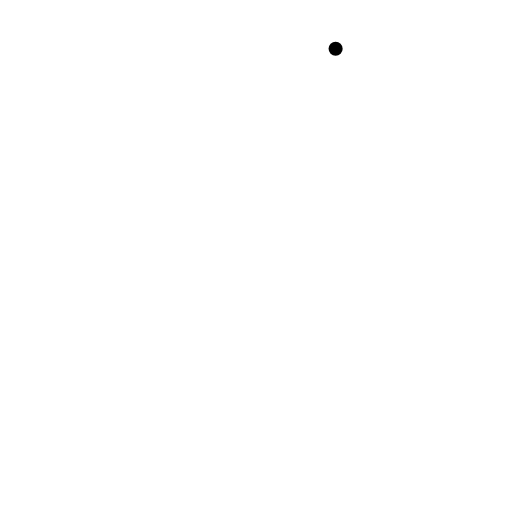
t = 0.00 s
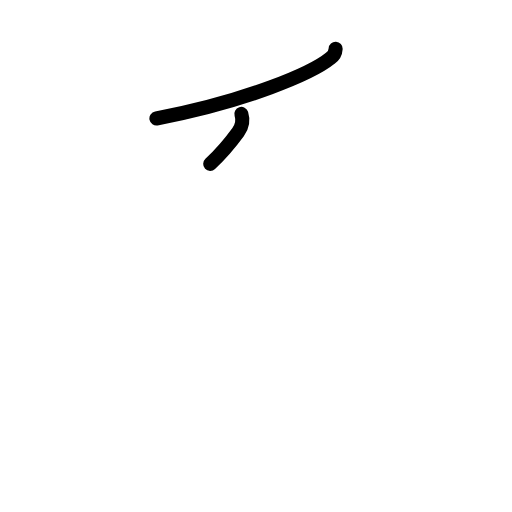
t = 1.38 s
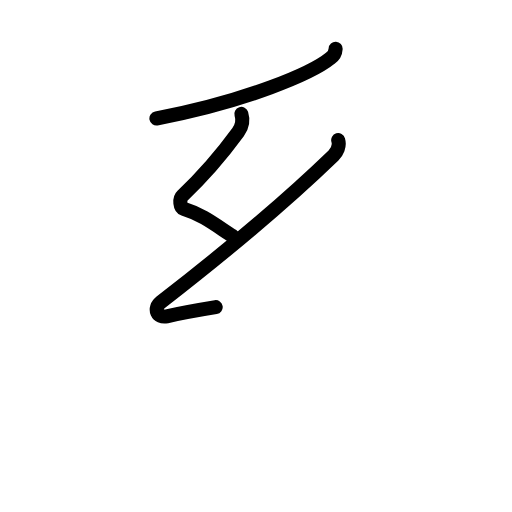
t = 2.81 s
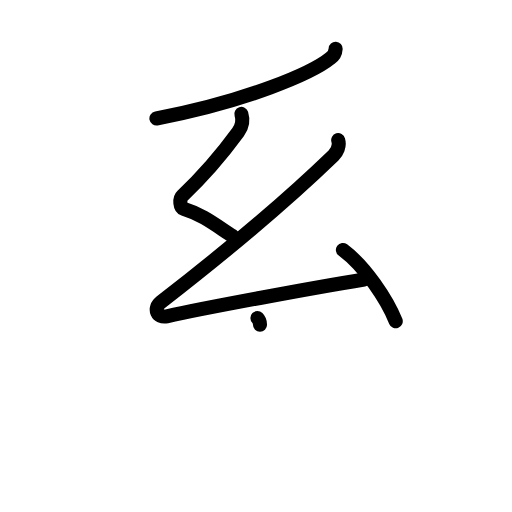
t = 4.17 s
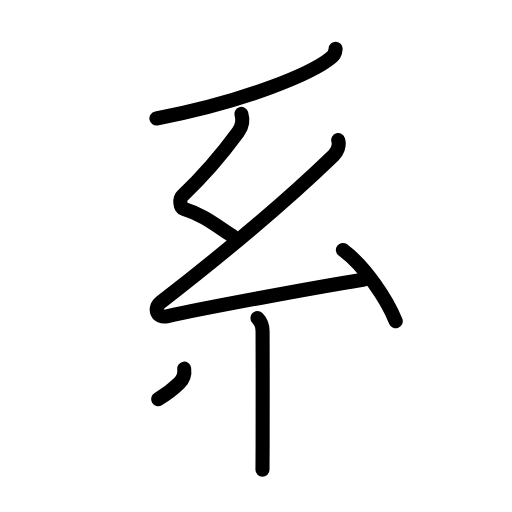
t = 5.63 s
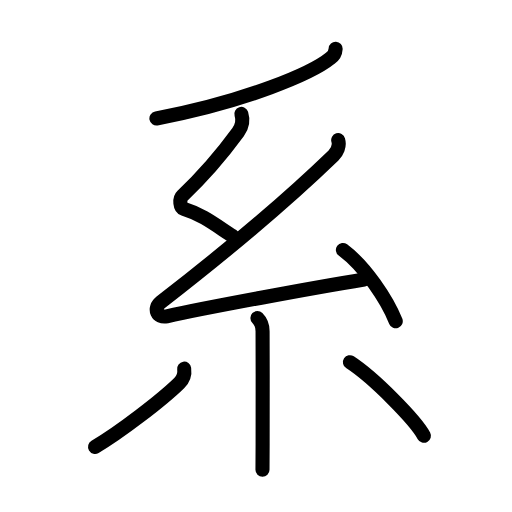
t = 7.00 s

The animated SVG that drew these frames (rendered in a browser with its animation timeline set to each time). Animation: 23 SMIL elements (animate=23); one cycle of 7.00 s.

<?xml version="1.0" encoding="UTF-8"?>
<!--
AniKanjiVG is licensed by CC-BY-SA Paul C. Sommerhoff (https://bitbucket.org/sommerhoff/anikanjivg).
AniKanjiVG uses KanjiVG which is licensed by CC-BY-SA Ulrich Apel (http://kanjivg.tagaini.net).
See also http://creativecommons.org/licenses/by-sa/3.0/
-->
<svg xmlns:kvg='http://kanjivg.tagaini.net' xmlns='http://www.w3.org/2000/svg' width='109' height='109' viewBox='0 0 109 109' style='fill:none;stroke:#000000;stroke-width:3;stroke-linecap:round;stroke-linejoin:round;' id="kvg:kanji_07cfb"><g id="kvg:07cfb" kvg:element="系"><g id="kvg:07cfb-g1" kvg:element="丿" kvg:position="top" kvg:radical="nelson"><path id="kvg:07cfb-s1" kvg:type="㇒" d="M71.45,10.39c-0.05,0.87-0.42,1.52-1.11,1.98c-3.84,3.14-17.79,9.19-37.04,12.85"><animate attributeName="d" begin="0.0s" dur="0.5s" from="M71.45,10.39C71.45,10.39,71.45,10.39,71.45,10.39" to="M71.45,10.39c-0.05,0.87-0.42,1.52-1.11,1.98" />
<animate attributeName="d" begin="0.5s" dur="0.5s" from="M71.45,10.39c-0.05,0.87-0.42,1.52-1.11,1.98c0,0,0,0,0,0,0" to="M71.45,10.39c-0.05,0.87-0.42,1.52-1.11,1.98c-3.84,3.14-17.79,9.19-37.04,12.85" />
</path>
</g>
<g id="kvg:07cfb-g2" kvg:element="糸" kvg:position="bottom" kvg:radical="tradit"><path id="kvg:07cfb-s2" kvg:type="㇜" d="M51.38,24.25c0.38,1.2,0.19,2.69-0.69,3.89C47.5,32.5,42.75,38,38.82,41.68c-0.7,0.66-0.5,2.51,0.25,2.74c3.97,1.19,7.03,3.64,10.43,5.83"><animate attributeName="d" begin="1.0s" dur="0.25s" from="M51.38,24.25C51.38,24.25,51.38,24.25,51.38,24.25" to="M51.38,24.25c0.38,1.2,0.19,2.69-0.69,3.89" />
<animate attributeName="d" begin="1.25s" dur="0.25s" from="M51.38,24.25c0.38,1.2,0.19,2.69-0.69,3.89c0,0,0,0,0,0,0" to="M51.38,24.25c0.38,1.2,0.19,2.69-0.69,3.89C47.5,32.5,42.75,38,38.82,41.68" />
<animate attributeName="d" begin="1.5s" dur="0.25s" from="M51.38,24.25c0.38,1.2,0.19,2.69-0.69,3.89C47.5,32.5,42.75,38,38.82,41.68c0,0,0,0,0,0,0" to="M51.38,24.25c0.38,1.2,0.19,2.69-0.69,3.89C47.5,32.5,42.75,38,38.82,41.68c-0.7,0.66-0.5,2.51,0.25,2.74" />
<animate attributeName="d" begin="1.75s" dur="0.25s" from="M51.38,24.25c0.38,1.2,0.19,2.69-0.69,3.89C47.5,32.5,42.75,38,38.82,41.68c-0.7,0.66-0.5,2.51,0.25,2.74c0,0,0,0,0,0,0" to="M51.38,24.25c0.38,1.2,0.19,2.69-0.69,3.89C47.5,32.5,42.75,38,38.82,41.68c-0.7,0.66-0.5,2.51,0.25,2.74c3.97,1.19,7.03,3.64,10.43,5.83" />
<animate attributeName="d" begin="0s" dur="1.0s" from="M-100,-100" to="M-100,-100" />
</path>
<path id="kvg:07cfb-s3" kvg:type="㇜" d="M72,29.83c0.38,1.29-0.28,2.56-1,3.26c-10.12,9.78-21,19.03-36.75,31.24c-1.71,1.33-0.75,3.44,1.25,3c8.36-1.83,31.25-6.08,42-7.83"><animate attributeName="d" begin="2.0s" dur="0.25s" from="M72,29.83C72,29.83,72,29.83,72,29.83" to="M72,29.83c0.38,1.29-0.28,2.56-1,3.26" />
<animate attributeName="d" begin="2.25s" dur="0.25s" from="M72,29.83c0.38,1.29-0.28,2.56-1,3.26c0,0,0,0,0,0,0" to="M72,29.83c0.38,1.29-0.28,2.56-1,3.26c-10.12,9.78-21,19.03-36.75,31.24" />
<animate attributeName="d" begin="2.5s" dur="0.25s" from="M72,29.83c0.38,1.29-0.28,2.56-1,3.26c-10.12,9.78-21,19.03-36.75,31.24c0,0,0,0,0,0,0" to="M72,29.83c0.38,1.29-0.28,2.56-1,3.26c-10.12,9.78-21,19.03-36.75,31.24c-1.71,1.33-0.75,3.44,1.25,3" />
<animate attributeName="d" begin="2.75s" dur="0.25s" from="M72,29.83c0.38,1.29-0.28,2.56-1,3.26c-10.12,9.78-21,19.03-36.75,31.24c-1.71,1.33-0.75,3.44,1.25,3c0,0,0,0,0,0,0" to="M72,29.83c0.38,1.29-0.28,2.56-1,3.26c-10.12,9.78-21,19.03-36.75,31.24c-1.71,1.33-0.75,3.44,1.25,3c8.36-1.83,31.25-6.08,42-7.83" />
<animate attributeName="d" begin="0s" dur="2.0s" from="M-100,-100" to="M-100,-100" />
</path>
<path id="kvg:07cfb-s4" kvg:type="㇔" d="M73,53.21c4.75,3.54,9.38,10.54,11.25,15.18"><animate attributeName="d" begin="3.0s" dur="1.0s" from="M73,53.21C73,53.21,73,53.21,73,53.21" to="M73,53.21c4.75,3.54,9.38,10.54,11.25,15.18" />
<animate attributeName="d" begin="0s" dur="3.0s" from="M-100,-100" to="M-100,-100" />
</path>
<path id="kvg:07cfb-s5" kvg:type="㇑" d="M54.8,67.71c0.62,0.62,1.1,1.79,1.1,2.82c0,7.9,0.08,16.59,0.01,23.97c-0.02,1.94-0.03,3.78-0.03,5.5"><animate attributeName="d" begin="4.0s" dur="0.3333333333333333s" from="M54.8,67.71C54.8,67.71,54.8,67.71,54.8,67.71" to="M54.8,67.71c0.62,0.62,1.1,1.79,1.1,2.82" />
<animate attributeName="d" begin="4.333333333333333s" dur="0.3333333333333333s" from="M54.8,67.71c0.62,0.62,1.1,1.79,1.1,2.82c0,0,0,0,0,0,0" to="M54.8,67.71c0.62,0.62,1.1,1.79,1.1,2.82c0,7.9,0.08,16.59,0.01,23.97" />
<animate attributeName="d" begin="4.666666666666667s" dur="0.3333333333333333s" from="M54.8,67.71c0.62,0.62,1.1,1.79,1.1,2.82c0,7.9,0.08,16.59,0.01,23.97c0,0,0,0,0,0,0" to="M54.8,67.71c0.62,0.62,1.1,1.79,1.1,2.82c0,7.9,0.08,16.59,0.01,23.97c-0.02,1.94-0.03,3.78-0.03,5.5" />
<animate attributeName="d" begin="0s" dur="4.0s" from="M-100,-100" to="M-100,-100" />
</path>
<path id="kvg:07cfb-s6" kvg:type="㇒" d="M39.21,78.48c0.16,1.14-0.09,2.14-1.06,3.09c-3.68,3.6-12.68,10.5-17.91,13.57"><animate attributeName="d" begin="5.0s" dur="0.5s" from="M39.21,78.48C39.21,78.48,39.21,78.48,39.21,78.48" to="M39.21,78.48c0.16,1.14-0.09,2.14-1.06,3.09" />
<animate attributeName="d" begin="5.5s" dur="0.5s" from="M39.21,78.48c0.16,1.14-0.09,2.14-1.06,3.09c0,0,0,0,0,0,0" to="M39.21,78.48c0.16,1.14-0.09,2.14-1.06,3.09c-3.68,3.6-12.68,10.5-17.91,13.57" />
<animate attributeName="d" begin="0s" dur="5.0s" from="M-100,-100" to="M-100,-100" />
</path>
<path id="kvg:07cfb-s7" kvg:type="㇔" d="M74.5,77.11c5.13,3.35,13.92,12.3,15.75,15.66"><animate attributeName="d" begin="6.0s" dur="1.0s" from="M74.5,77.11C74.5,77.11,74.5,77.11,74.5,77.11" to="M74.5,77.11c5.13,3.35,13.92,12.3,15.75,15.66" />
<animate attributeName="d" begin="0s" dur="6.0s" from="M-100,-100" to="M-100,-100" />
</path>
</g>
</g>
</svg>
